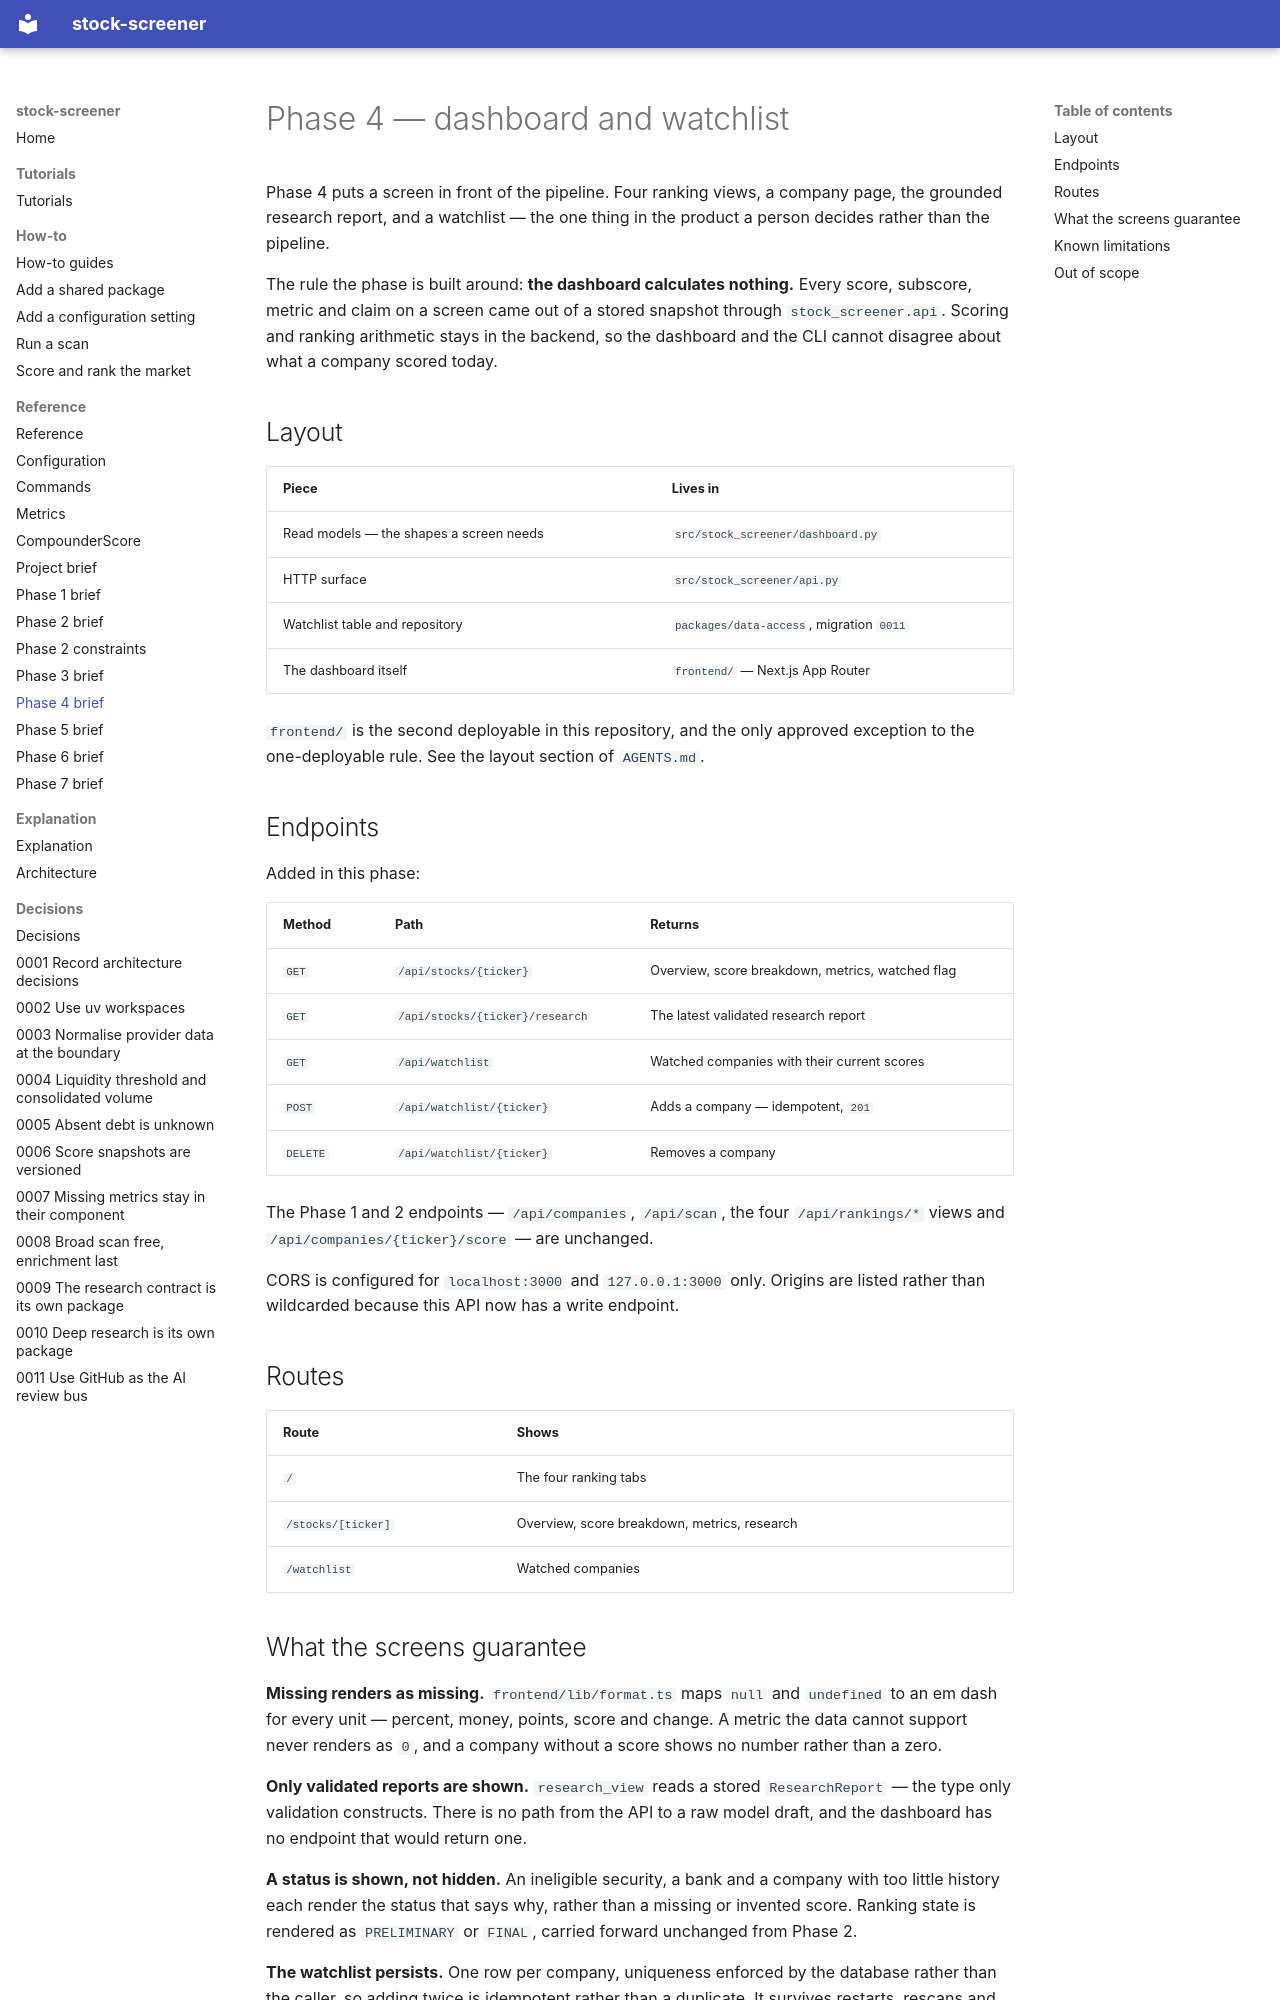

repository: BekScripts/stock-screener · page: reference/project-phases/phase4/index.html · generator: mkdocs

---
type: reference
title: Phase 4 — dashboard and watchlist
---

# Phase 4 — dashboard and watchlist

Phase 4 puts a screen in front of the pipeline. Four ranking views, a company
page, the grounded research report, and a watchlist — the one thing in the
product a person decides rather than the pipeline.

The rule the phase is built around: **the dashboard calculates nothing.** Every
score, subscore, metric and claim on a screen came out of a stored snapshot
through `stock_screener.api`. Scoring and ranking arithmetic stays in the
backend, so the dashboard and the CLI cannot disagree about what a company
scored today.

## Layout

| Piece | Lives in |
| --- | --- |
| Read models — the shapes a screen needs | `src/stock_screener/dashboard.py` |
| HTTP surface | `src/stock_screener/api.py` |
| Watchlist table and repository | `packages/data-access`, migration `0011` |
| The dashboard itself | `frontend/` — Next.js App Router |

`frontend/` is the second deployable in this repository, and the only approved
exception to the one-deployable rule. See the layout section of `AGENTS.md`.

## Endpoints

Added in this phase:

| Method | Path | Returns |
| --- | --- | --- |
| `GET` | `/api/stocks/{ticker}` | Overview, score breakdown, metrics, watched flag |
| `GET` | `/api/stocks/{ticker}/research` | The latest validated research report |
| `GET` | `/api/watchlist` | Watched companies with their current scores |
| `POST` | `/api/watchlist/{ticker}` | Adds a company — idempotent, `201` |
| `DELETE` | `/api/watchlist/{ticker}` | Removes a company |

The Phase 1 and 2 endpoints — `/api/companies`, `/api/scan`, the four
`/api/rankings/*` views and `/api/companies/{ticker}/score` — are unchanged.

CORS is configured for `localhost:3000` and `127.0.0.1:3000` only. Origins are
listed rather than wildcarded because this API now has a write endpoint.

## Routes

| Route | Shows |
| --- | --- |
| `/` | The four ranking tabs |
| `/stocks/[ticker]` | Overview, score breakdown, metrics, research |
| `/watchlist` | Watched companies |

## What the screens guarantee

**Missing renders as missing.** `frontend/lib/format.ts` maps `null` and
`undefined` to an em dash for every unit — percent, money, points, score and
change. A metric the data cannot support never renders as `0`, and a company
without a score shows no number rather than a zero.

**Only validated reports are shown.** `research_view` reads a stored
`ResearchReport` — the type only validation constructs. There is no path from
the API to a raw model draft, and the dashboard has no endpoint that would
return one.

**A status is shown, not hidden.** An ineligible security, a bank and a company
with too little history each render the status that says why, rather than a
missing or invented score. Ranking state is rendered as `PRELIMINARY` or
`FINAL`, carried forward unchanged from Phase 2.

**The watchlist persists.** One row per company, uniqueness enforced by the
database rather than the caller, so adding twice is idempotent rather than a
duplicate. It survives restarts, rescans and rescores; it holds a ticker, a
timestamp and an optional note, and nothing else.
